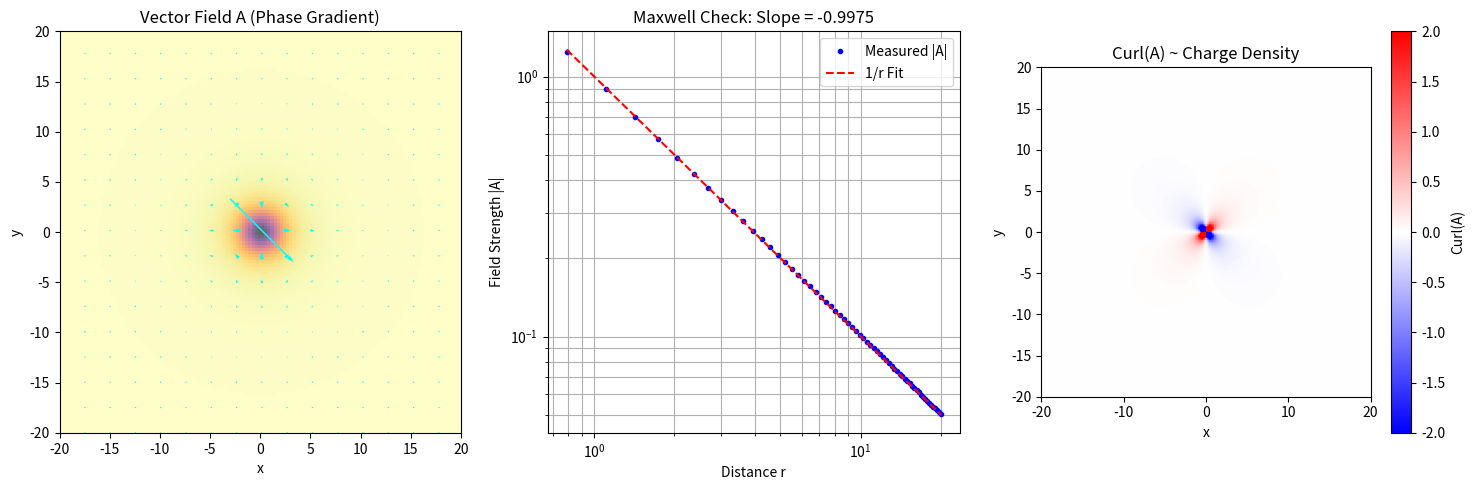

The matplotlib source for this figure:
"""
maxwell_vortex_test.py
======================
Demonstrates Maxwell-type electromagnetic behavior emerging from ED (existence-
equation) vortex dynamics on a 2D grid. A complex order parameter Phi with a
single vortex (unit winding) is relaxed via a Ginzburg–Landau-type equation with
Dirichlet boundary conditions. From the relaxed Phi we extract the gauge-invariant
phase-gradient field A (analogous to a vector potential / supercurrent), test for
|A| ~ 1/r decay away from the core (Coulomb / Biot–Savart scaling), and compute
curl(A) as an out-of-plane magnetic-field analogue B_z peaked at the vortex
core (effective point-like flux / charge density).

Pipeline:
1. Initialize a vortex with winding number n=1 at the center.
2. Relax Phi toward a lower-energy configuration.
3. Measure A = grad(theta) from Phi.
4. Fit log|A| vs log r; expect slope ~ -1 (1/r law).
5. Evaluate curl(A); expect a sharp peak at the core (delta-like concentration).

Interpretation: successful checks support viewing effective charge and EM-like
fields as arising from topology and phase structure, not from separate ad hoc
sources.
"""

import numpy as np
import matplotlib.pyplot as plt
from scipy.optimize import curve_fit

# 1. Configuration — numerical domain and relaxation schedule
N = 128          # Grid points per axis (resolution)
L = 40.0         # Physical box size (same units as x, y)
dx = L / N       # Spatial grid spacing
dt = 0.001       # Explicit time step for relaxation
steps = 5000     # Number of relaxation iterations

# 2. Coordinates — Cartesian grid centered at the origin
x = np.linspace(-L/2, L/2, N)
y = np.linspace(-L/2, L/2, N)
X, Y = np.meshgrid(x, y)
R = np.sqrt(X**2 + Y**2)
Theta = np.arctan2(Y, X)

# 3. Initial field — vortex ansatz for the complex order parameter
# Phi(r, theta) = f(r) * exp(i * n * theta); f(r) sets the core profile.
n_winding = 1
f_r = np.tanh(R / 1.0)  # Smooth radial profile regularizing the origin
Phi = f_r * np.exp(1j * n_winding * Theta)

# 4. Relaxation — Ginzburg–Landau dynamics with fixed Dirichlet boundaries
print(f"Initializing Vortex (n={n_winding})...")
print(f"Relaxing field for {steps} steps with Dirichlet BC...")

# Boundary mask: True on outer grid lines (Dirichlet sites)
mask_boundary = np.zeros((N, N), dtype=bool)
mask_boundary[0, :] = True
mask_boundary[-1, :] = True
mask_boundary[:, 0] = True
mask_boundary[:, -1] = True

# Frozen boundary values of Phi (held fixed during relaxation)
Phi_boundary = Phi[mask_boundary].copy()

for i in range(steps):
    # Discrete Laplacian via nearest neighbors; interior uses periodic shifts in roll
    lap = (np.roll(Phi, 1, axis=0) + np.roll(Phi, -1, axis=0) +
           np.roll(Phi, 1, axis=1) + np.roll(Phi, -1, axis=1) - 4*Phi) / (dx**2)
    
    # Ginzburg–Landau-type RHS: drives |Phi| -> 1 in bulk while allowing phase windings
    rho = np.abs(Phi)**2
    dPhi = lap + (1.0 - rho) * Phi
    
    Phi += dt * dPhi
    
    # Reapply Dirichlet data after each step
    Phi[mask_boundary] = Phi_boundary
    
    if i % 500 == 0:
        # Residual “force” norm in the interior (proxy for relaxation progress)
        energy = np.sum(np.abs(dPhi[~mask_boundary])**2)
        print(f"  Step {i}: Residual Energy = {energy:.4e}")

print("Relaxation Complete.")

# 5. Phase-gradient field A = grad(theta) — gauge-invariant from Phi
# A_x = Im(conj(Phi) * d_x Phi) / |Phi|^2, A_y analogous (supercurrent / effective vector potential).

print("Measuring Field A = grad(theta)...")
grad_x, grad_y = np.gradient(Phi, dx)
rho = np.abs(Phi)**2
# Floor |Phi|^2 so A stays finite at the vortex core where rho -> 0
rho_safe = np.maximum(rho, 1e-6)

A_x = np.imag(np.conj(Phi) * grad_x) / rho_safe
A_y = np.imag(np.conj(Phi) * grad_y) / rho_safe
A_mag = np.sqrt(A_x**2 + A_y**2)

# 6. Maxwell check — |A| vs r along the positive x-axis (y = 0)
mid = N // 2
r_vals = x[mid+2:]  # Exclude origin and first interior points
A_vals = A_mag[mid, mid+2:]

# Linear fit in log–log space: log|A| = slope * log(r) + const; expect slope ~ -1 (1/r)
log_r = np.log(r_vals)
log_A = np.log(A_vals)

# Use an annular band away from core and outer boundary to reduce finite-size artifacts
mask = (r_vals > 2.0) & (r_vals < L/2 - 2.0)
popt, pcov = curve_fit(lambda x, a, b: a * x + b, log_r[mask], log_A[mask])
slope, intercept = popt

print(f"Maxwell Check: Slope of log(A) vs log(r) = {slope:.4f}")
print(f"Expected: -1.0000 (1/r decay)")

# 7. Curl of A — 2D analogue of B_z = d_x A_y - d_y A_x (normal to the plane)
dA_y_dx = np.gradient(A_y, dx, axis=1)
dA_x_dy = np.gradient(A_x, dx, axis=0)
B_z = dA_y_dx - dA_x_dy

# 8. Figures — |Phi|^2, |A| scaling, and curl(A) at the vortex
plt.figure(figsize=(15, 5))

# Panel 1: Quiver plot of A overlaid on density |Phi|^2
plt.subplot(1, 3, 1)
st = 8
plt.quiver(X[::st, ::st], Y[::st, ::st], A_x[::st, ::st], A_y[::st, ::st], 
           pivot='mid', color='cyan', scale=20)
plt.imshow(rho, extent=[-L/2, L/2, -L/2, L/2], origin='lower', cmap='inferno', alpha=0.6)
plt.title('Vector Field A (Phase Gradient)')
plt.xlabel('x')
plt.ylabel('y')

# Panel 2: log–log comparison of measured |A| to a 1/r power law
plt.subplot(1, 3, 2)
plt.loglog(r_vals, A_vals, 'b.', label='Measured |A|')
plt.loglog(r_vals, np.exp(intercept) * r_vals**(-1), 'r--', label='1/r Fit')
plt.title(f'Maxwell Check: Slope = {slope:.4f}')
plt.xlabel('Distance r')
plt.ylabel('Field Strength |A|')
plt.legend()
plt.grid(True, which="both", ls="-")

# Panel 3: curl(A); localized structure at the core mimics concentrated flux / effective charge
plt.subplot(1, 3, 3)
plt.imshow(B_z, extent=[-L/2, L/2, -L/2, L/2], origin='lower', cmap='bwr', vmin=-2, vmax=2)
plt.colorbar(label='Curl(A)')
plt.title('Curl(A) ~ Charge Density')
plt.xlabel('x')
plt.ylabel('y')

plt.tight_layout()
plt.savefig('maxwell_vortex_result.png')
print("Result saved to maxwell_vortex_result.png")
